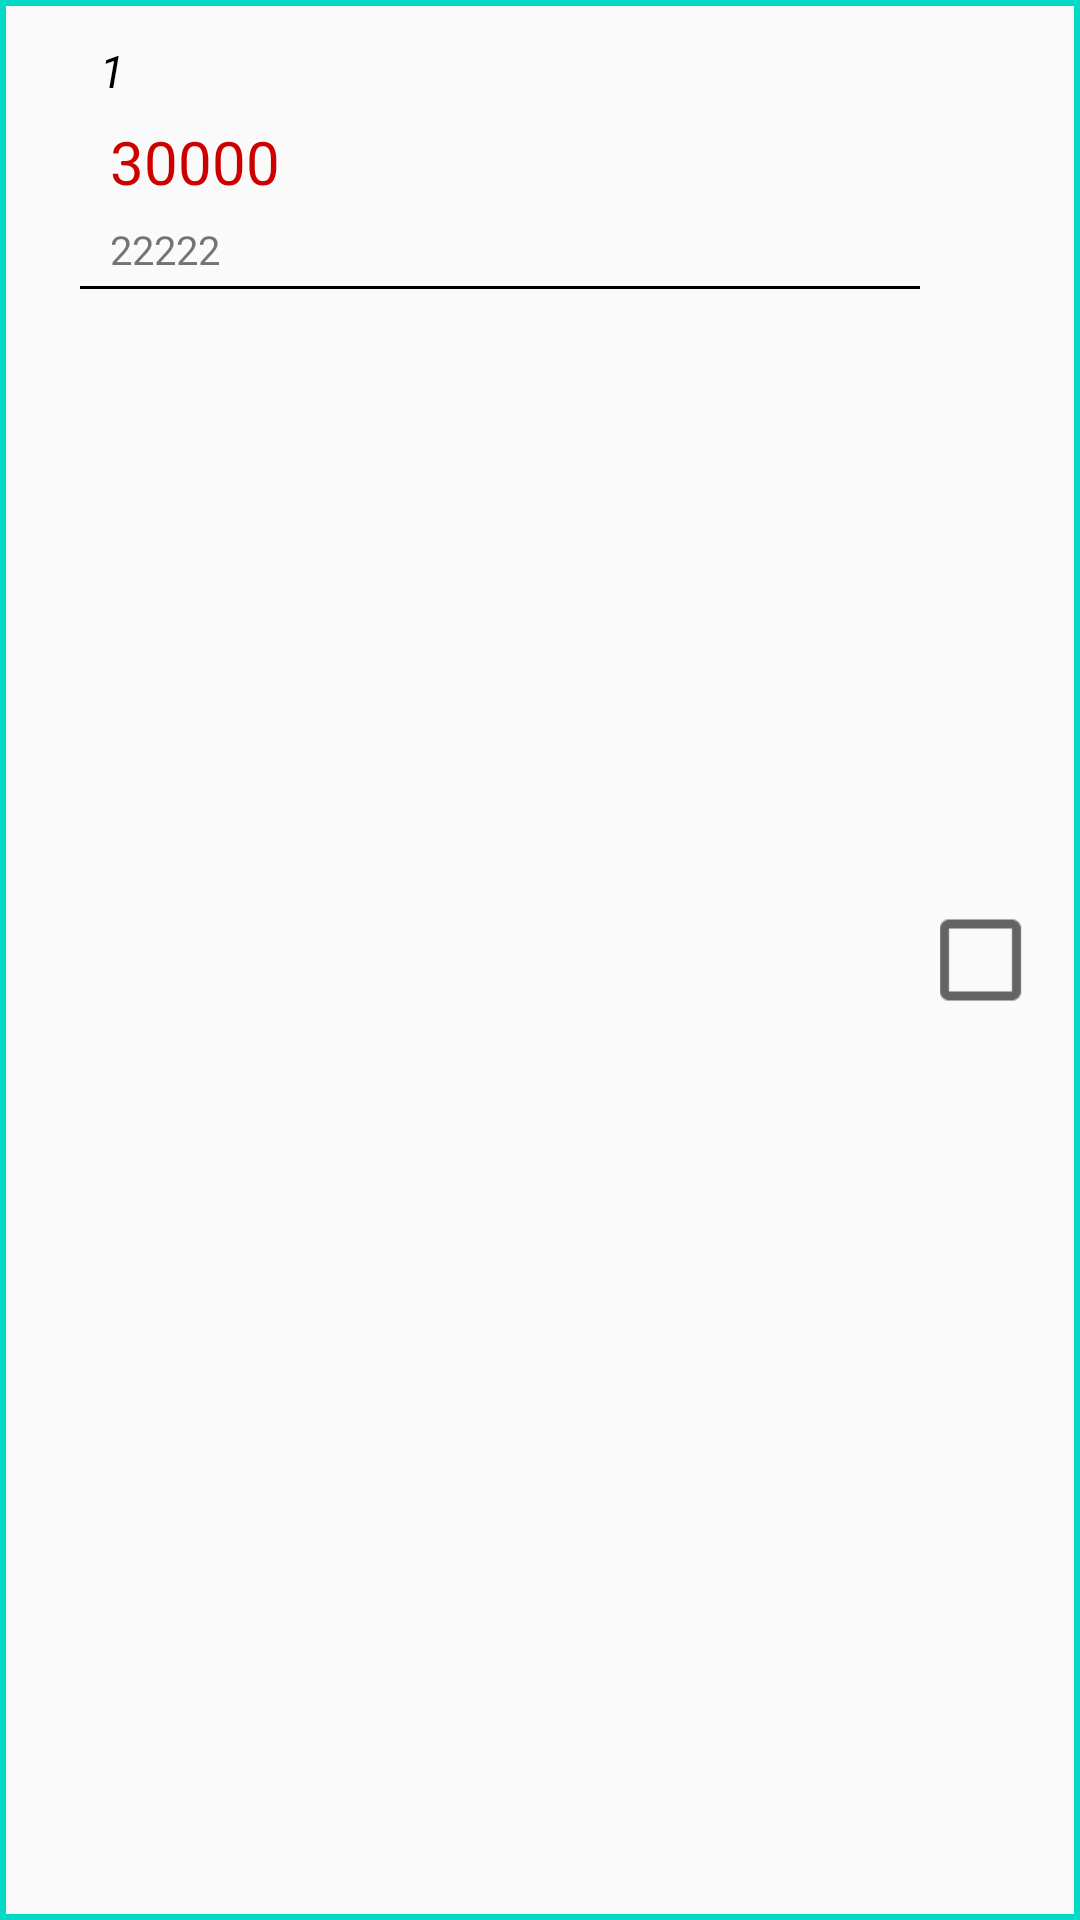

Produce the Android XML layout that renders to this screen, including the resource entries it uses.
<!-- AndroidManifest.xml: application theme AppTheme -->
<!-- res/layout/all_data_row.xml -->
<?xml version="1.0" encoding="utf-8"?>
<LinearLayout
    xmlns:android="http://schemas.android.com/apk/res/android"
    android:layout_width="match_parent"
    android:layout_height="match_parent"
    android:orientation="horizontal"
    android:layout_margin="30dp"
    android:background="@drawable/data_row_bg"
    android:weightSum="5">

    <LinearLayout
        android:layout_width="wrap_content"
        android:layout_height="wrap_content"
        android:padding="20px"
        android:orientation="vertical"
        android:layout_weight="4.9"
        android:layout_marginLeft="20dp">

        <TextView
            android:layout_width="match_parent"
            android:layout_height="wrap_content"
            android:textSize="15dp"
            android:textStyle="italic"
            android:padding="10px"
            android:layout_margin="10px"
            android:id="@+id/RowId"
            android:textColor="@android:color/black"
            android:text="1"/>

        <TextView
            android:text="30000"
            android:layout_width="wrap_content"
            android:layout_height="wrap_content"
            android:layout_marginLeft="10dp"
            android:textSize="60px"
            android:id="@+id/RowMoney"
            android:textColor="@android:color/holo_red_dark"/>



        <TextView
            android:text="22222"
            android:layout_width="wrap_content"
            android:layout_height="wrap_content"
            android:layout_marginLeft="10dp"
            android:textSize="40px"
            android:id="@+id/RowDate"
            android:layout_marginTop="20px"/>

        <View
            android:id="@+id/dividerView"
            android:layout_width="fill_parent"
            android:layout_height="1dp"
            android:background="@android:color/black"
            android:layout_marginTop="10px"
            android:layout_marginBottom="10px"/>

        <TextView
            android:layout_width="fill_parent"
            android:layout_height="wrap_content"
            android:layout_marginLeft="10dp"
            android:textSize="35px"
            android:padding="15px"
            android:id="@+id/RowNote"
            android:inputType="textMultiLine"
            android:layout_marginTop="20px"
            android:textStyle="italic"/>


    </LinearLayout>

    <LinearLayout
        android:layout_width="wrap_content"
        android:layout_height="match_parent"
        android:layout_weight="0.1">

        <CheckBox
            android:scaleY="1.5"
            android:scaleX="1.5"
            android:layout_width="wrap_content"
            android:layout_height="match_parent"
            android:layout_gravity="center_horizontal"
            android:id="@+id/dataRowCheck"
            android:padding="5dp"
            />



    </LinearLayout>


</LinearLayout>
<!-- resources referenced by this layout -->
<resources>
  <!-- drawable data_row_bg (drawable) -->
  <?xml version="1.0" encoding="utf-8"?>
  <selector xmlns:android="http://schemas.android.com/apk/res/android">
      <item>
          <shape xmlns:android="http://schemas.android.com/apk/res/android"
              android:shape="rectangle">
  
              <stroke android:width="2dip" android:color="@color/colorAccent" />
          </shape>
      </item>
  </selector>
  <style name="AppTheme" parent="Theme.AppCompat.Light.DarkActionBar">
          
          <item name="colorPrimary">@android:color/holo_green_dark</item>
          <item name="colorPrimaryDark">@android:color/secondary_text_light</item>
          <item name="colorAccent">@android:color/holo_green_dark</item>
      </style>
  <!-- not gathered from this repository: default colours our renderer supplied (Android Studio template values) -->
  <color name="colorAccent">#FF03DAC5</color>
</resources>
